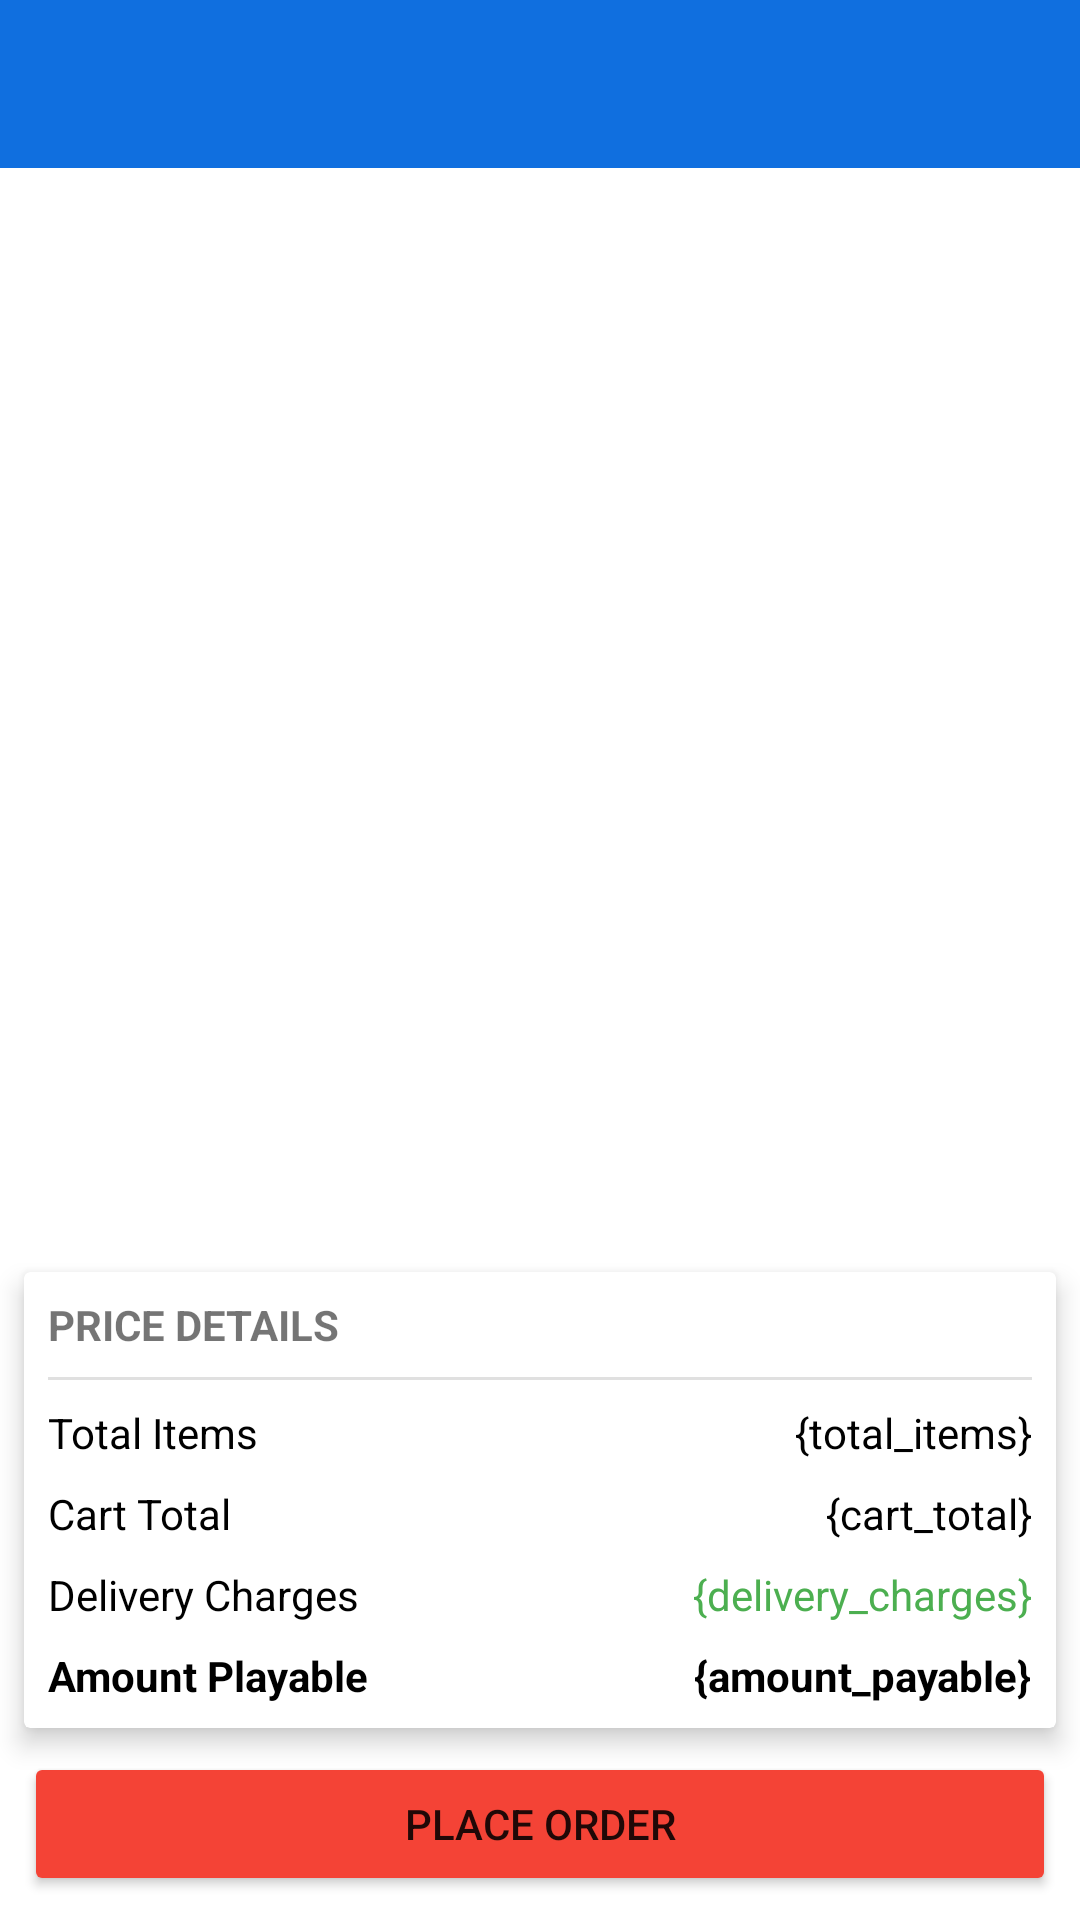

The Android layout XML behind this screen, and the referenced resources:
<!-- AndroidManifest.xml: application theme AppTheme -->
<!-- res/layout/activity_cart.xml -->
<?xml version="1.0" encoding="utf-8"?>
<androidx.constraintlayout.widget.ConstraintLayout xmlns:android="http://schemas.android.com/apk/res/android"
    xmlns:app="http://schemas.android.com/apk/res-auto"
    xmlns:tools="http://schemas.android.com/tools"
    android:layout_width="match_parent"
    android:layout_height="match_parent"
    tools:context=".CartActivity">
    <androidx.appcompat.widget.Toolbar
        android:id="@+id/toolbar"
        android:layout_width="match_parent"
        android:layout_height="?attr/actionBarSize"
        app:titleTextColor="#FFFFFF"
        app:theme="@style/ToolbarTheme"
        android:minHeight="?attr/actionBarSize"
        android:background="?attr/colorPrimary"
        app:layout_constraintEnd_toEndOf="parent"
        app:layout_constraintStart_toStartOf="parent"
        app:layout_constraintTop_toTopOf="parent" />

    <androidx.recyclerview.widget.RecyclerView
        android:id="@+id/recycler_cart"
        android:layout_width="match_parent"
        android:layout_height="0dp"
        app:layoutManager="androidx.recyclerview.widget.LinearLayoutManager"
        app:layout_constraintBottom_toTopOf="@+id/cardView4"
        app:layout_constraintEnd_toEndOf="parent"
        app:layout_constraintStart_toStartOf="parent"
        app:layout_constraintTop_toBottomOf="@+id/toolbar" />

    <androidx.cardview.widget.CardView
        android:id="@+id/cardView4"
        android:layout_width="match_parent"
        android:layout_height="wrap_content"
        android:layout_marginStart="8dp"
        android:layout_marginEnd="8dp"
        android:layout_marginBottom="8dp"
        app:cardElevation="5dp"
        app:layout_constraintBottom_toTopOf="@+id/place_order"
        app:layout_constraintEnd_toEndOf="parent"
        app:layout_constraintStart_toStartOf="parent">

        <androidx.constraintlayout.widget.ConstraintLayout
            android:layout_width="match_parent"
            android:layout_height="wrap_content">

            <TextView
                android:id="@+id/textView6"
                android:layout_width="wrap_content"
                android:layout_height="wrap_content"
                android:layout_marginStart="8dp"
                android:layout_marginTop="8dp"
                android:text="Price Details"
                android:textAllCaps="true"
                android:textStyle="bold"
                app:layout_constraintStart_toStartOf="parent"
                app:layout_constraintTop_toTopOf="parent" />

            <View
                android:id="@+id/divider12"
                android:layout_width="0dp"
                android:layout_height="1dp"
                android:layout_marginStart="8dp"
                android:layout_marginTop="8dp"
                android:layout_marginEnd="8dp"
                android:background="?android:attr/listDivider"
                app:layout_constraintEnd_toEndOf="parent"
                app:layout_constraintStart_toStartOf="parent"
                app:layout_constraintTop_toBottomOf="@+id/textView6" />

            <TextView
                android:id="@+id/total_items"
                android:layout_width="wrap_content"
                android:layout_height="wrap_content"
                android:layout_marginStart="8dp"
                android:layout_marginTop="8dp"
                android:text="Total Items"
                android:textColor="#000000"
                app:layout_constraintStart_toStartOf="parent"
                app:layout_constraintTop_toBottomOf="@+id/divider12" />

            <TextView
                android:id="@+id/total_items_show"
                android:layout_width="wrap_content"
                android:layout_height="wrap_content"
                android:layout_marginEnd="8dp"
                android:text="{total_items}"
                android:textColor="#000000"
                app:layout_constraintBottom_toBottomOf="@+id/total_items"
                app:layout_constraintEnd_toEndOf="parent"
                app:layout_constraintTop_toTopOf="@+id/total_items" />

            <TextView
                android:id="@+id/cart_total"
                android:layout_width="wrap_content"
                android:layout_height="wrap_content"
                android:layout_marginStart="8dp"
                android:layout_marginTop="8dp"
                android:text="Cart Total"
                android:textColor="#000000"
                app:layout_constraintStart_toStartOf="parent"
                app:layout_constraintTop_toBottomOf="@+id/total_items" />

            <TextView
                android:id="@+id/cart_total_show"
                android:layout_width="wrap_content"
                android:layout_height="wrap_content"
                android:layout_marginEnd="8dp"
                android:text="{cart_total}"
                android:textColor="#000000"
                app:layout_constraintBottom_toBottomOf="@+id/cart_total"
                app:layout_constraintEnd_toEndOf="parent"
                app:layout_constraintTop_toTopOf="@+id/cart_total" />

            <TextView
                android:id="@+id/tv_delivery_charge"
                android:layout_width="wrap_content"
                android:layout_height="wrap_content"
                android:layout_marginStart="8dp"
                android:layout_marginTop="8dp"
                android:text="Delivery Charges"
                android:textColor="#000000"
                app:layout_constraintStart_toStartOf="parent"
                app:layout_constraintTop_toBottomOf="@+id/cart_total" />

            <TextView
                android:id="@+id/delivery_charges_show"
                android:layout_width="wrap_content"
                android:layout_height="wrap_content"
                android:layout_marginEnd="8dp"
                android:text="{delivery_charges}"
                android:textColor="#4CAF50"
                app:layout_constraintBottom_toBottomOf="@+id/tv_delivery_charge"
                app:layout_constraintEnd_toEndOf="parent"
                app:layout_constraintTop_toTopOf="@+id/tv_delivery_charge" />

            <TextView
                android:id="@+id/total_amount_payable"
                android:layout_width="wrap_content"
                android:layout_height="wrap_content"
                android:layout_marginStart="8dp"
                android:layout_marginTop="8dp"
                android:layout_marginBottom="8dp"
                android:text="Amount Playable"
                android:textColor="#000000"
                android:textStyle="bold"
                app:layout_constraintBottom_toBottomOf="parent"
                app:layout_constraintStart_toStartOf="parent"
                app:layout_constraintTop_toBottomOf="@+id/tv_delivery_charge" />

            <TextView
                android:id="@+id/amount_payable_show"
                android:layout_width="wrap_content"
                android:layout_height="wrap_content"
                android:layout_marginEnd="8dp"
                android:text="{amount_payable}"
                android:textColor="#000000"
                android:textStyle="bold"
                app:layout_constraintBottom_toBottomOf="@+id/total_amount_payable"
                app:layout_constraintEnd_toEndOf="parent"
                app:layout_constraintTop_toTopOf="@+id/total_amount_payable" />
        </androidx.constraintlayout.widget.ConstraintLayout>

    </androidx.cardview.widget.CardView>
    <Button
        android:id="@+id/place_order"
        android:layout_width="match_parent"
        android:layout_height="wrap_content"
        android:layout_marginStart="8dp"
        android:layout_marginEnd="8dp"
        android:layout_marginBottom="8dp"
        android:text="Place Order"
        android:elevation="5dp"
        android:backgroundTint="#F44336"
        app:layout_constraintBottom_toBottomOf="parent"
        app:layout_constraintEnd_toEndOf="parent"
        app:layout_constraintStart_toStartOf="parent" />

</androidx.constraintlayout.widget.ConstraintLayout>
<!-- resources referenced by this layout -->
<resources>
  <style name="ToolbarTheme" parent="@style/ThemeOverlay.AppCompat.ActionBar">
          
          <item name="colorControlNormal">@color/white</item>
      </style>
  <style name="AppTheme" parent="Theme.MaterialComponents.Light.NoActionBar">
          
          <item name="colorPrimary">@color/colorPrimary</item>
          <item name="colorPrimaryDark">@color/colorPrimaryDark</item>
          <item name="colorAccent">@color/colorAccent</item>
      </style>
  <color name="white">#FFFFFF</color>
  <color name="colorPrimary">#106FDF</color>
  <color name="colorPrimaryDark">#0D68D3</color>
  <color name="colorAccent">#03DAC5</color>
</resources>
